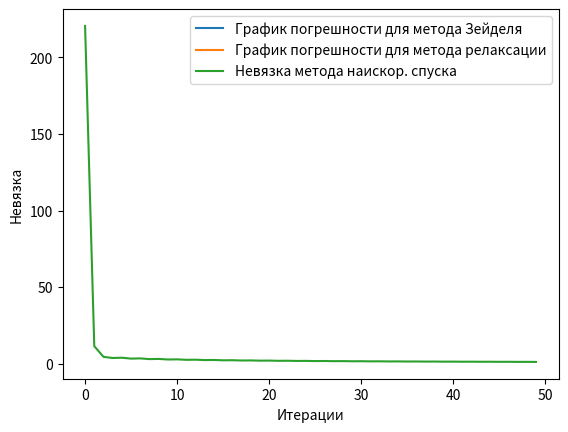

Recreate this plot in Python.
import numpy as np
from sympy import diff
import pandas as pd
from time import time
#from tabulate import tabulate
import matplotlib.pyplot as plt


n = 40
h = 1/n
eps = h**3
m3 = 4
m4 = 5
gamma = 2
def u(x):
    return (x+2)*(2-x)
def p(x):
    return 1+x**gamma
def g(x):
    return x+1
def f(x):
    return -diff(p(x)*diff(u(x)))+g(x)*u(x)
b=[]
b.append((1/2)*(h**2)*f(0)-h*p(0)*m3)
for i in range(1,n-1):
    b.append(f(i*h)*(h**2))
b.append((1/2)*(h**2)*f(n)-h*p(n)*m4)
As=[]
for i in range(1,n+1):
    As.append((p(i*h-h)+p(i*h))/2)
A=np.zeros((n,n))
A[0][0]=As[0]+(1/2)*(h**2)*g(0)-h*p(0)
A[0][1]=-As[0]
for i in range(1,len(A)-1):
  A[i][i] = As[i] + As[i+1] + (h**2)*g(1)
  A[i][i+1]=-As[i+1]
  A[i+1][i] = -As[i]
  stop=1
A[n-1][n-1]=As[n-1]+(1/2)*(h**2)*g(n)-h*p(n)

print('A: ')
print(A)

#Метод прогонки
'''
def solution(a, b):


    n = len(a)
    x = [0 for k in range(0, n)]  # обнуление вектора решений
    print('Размерность матрицы: ', n, 'x', n)

    # Прямой ход
    v = [0 for k in range(0, n)]
    u = [0 for k in range(0, n)]
    # для первой 0-й строки
    v[0] = a[0][1] / (-a[0][0])
    u[0] = (- b[0]) / (-a[0][0])
    for i in range(1, n - 1):  # заполняем за исключением 1-й и (n-1)-й строк матрицы
        v[i] = a[i][i + 1] / (-a[i][i] - a[i][i - 1] * v[i - 1])
        u[i] = (a[i][i - 1] * u[i - 1] - b[i]) / (-a[i][i] - a[i][i - 1] * v[i - 1])
    # для последней (n-1)-й строки
    v[n - 1] = 0
    u[n - 1] = (a[n - 1][n - 2] * u[n - 2] - b[n - 1]) / (-a[n - 1][n - 1] - a[n - 1][n - 2] * v[n - 2])



    # Обратный ход
    x[n - 1] = u[n - 1]
    for i in range(n - 1, 0, -1):
        x[i - 1] = v[i - 1] * x[i] + u[i - 1]

    return x
'''
#Метод Зейделя

x0=np.zeros(n)
# MAIN - блок программмы
def Zeidel(A,b,x0,eps):
 Adiag=A-np.diag(np.diag(A))
 x1=np.zeros_like(x0)
 n=0
 epsilons=[]
 vect=[]
 while max(abs(A.dot(x1)-b))>eps:

  #print(pd.DataFrame(x1).T)

  epsilons.append(max(abs(A.dot(x1)-b)))

  x0=x1

  for i in range(len(x0)):
    summa1 = 0
    summa2 = 0
    for j in range(i):
     summa1 += (-x1[j])*(A[i][j]/A[i][i])
    for j in range(i+1, len(x0)):
     summa2 += (-x0[j])*(A[i][j]/A[i][i])
    x1[i] = summa1+summa2+(b[i]/A[i][i])
    vect.append(list(x0))

    n+=1
  return x1,n,epsilons,vect


solved, iterations, error1, vect = Zeidel(A,b,x0,eps=eps)
print("Кол-во итераций: " + str(iterations))
print("Ответ алгоритма: " + str(solved))
print("Ошибки: " + str(error1))
# plt.plot(error,label='График погрешности для метода Зейделя')
# plt.xlabel('Кол-во итераций')
# plt.ylabel('Величина невязки')
# plt.legend()
# #plt.show()
# pd.set_option('display.max_columns', None)
# pd.DataFrame(vect).to_excel('zeidel.xlsx')
#print(tabulate(pd.DataFrame(vect)))

#print("Решение: " + str(np.linalg.solve(A,b)))


#Метод релаксации

x0=np.zeros(n)
def Relax(A,x0,eps):
 x1=np.zeros_like(x0)
 n=0
 w = 1.3#[w for w in np.arange(0,2,0.01)]
 epsilons=[]
 vect = []

 while max(abs(A.dot(x1)-b))>eps:
  epsilons.append(max(abs(A.dot(x1) - b)))
  x0=x1
  for i in range(len(x0)):
    summa1=0
    summa2=0
    for j in range(i):
     summa1+=(-x1[j])*(A[i][j]/A[i][i])
    for j in range(i+1,len(x0)):
     summa2+=(-x0[j])*(A[i][j]/A[i][i])
    x1[i]=(1-w)*x0[i]+w*(summa1+summa2+(b[i]/A[i][i]))
  #w += 0.1
    n+=1
    vect.append(list(x0))
  return x1,n,w,epsilons,vect


solved, iterations, param, error2, vect = Relax(A, x0, eps)
# par=[par for par in np.arange(0,1.6,0.1)]
# spisok=[610,290,184,130,98,77,62,50,41,34,28,23,19,25,38,77]
# plt.plot(par,spisok,label='Зависимость числа итераций от значения параметра')
# plt.legend()
# plt.show()
print("Ответ алгоритма: " + str(solved))
print("Количество итераций: " + str(iterations))
#print("Оптимальное значение параметра: " + str(param))
print("Ошибки: " + str(error2))
# pd.DataFrame(vect).to_excel('relax.xlsx')

# plt.plot(error)
# plt.plot(error,label='График погрешности для метода релаксации')
# plt.xlabel('Кол-во итераций')
# plt.ylabel('Величина невязки')
# plt.legend()
#plt.show()




#Метод наискорейшего спуска
x0=np.zeros(n)
def spusk(A,b,x0,eps):
    x1=x0
    n=0
    errors=[]
    vect = []
    for i in range(50):#while max(abs(A.dot(x1) - b)) > eps:
        errors.append(max(abs(A.dot(x1) - b)))
        #print(max(abs(A.dot(x1) - b)))
        x0 = x1
        r=A.dot(x0)-b
        tau=((A.dot(r)).dot(r))/((A.dot(r)).dot((A.dot(r))))
        #tau = (r.dot(r)) / ((A.dot(r)).dot(r))
        x1 = x0 - tau*r

        n += 1
        vect.append(list(x0))

    return x1, n,errors,vect
x1,iterations,error3,vect=spusk(A,b,x0,eps)

print("Ответ алгоритма: " + str(x1))
print("Количество итераций: " + str(iterations))
print("Ошибки: " + str(error3))
# vct=pd.DataFrame(vect)

#vct=vct.apply(lambda x:print(x))
#vct.to_excel('spusk.xlsx')
#
plt.plot(error1,label='График погрешности для метода Зейделя')
plt.plot(error2,label='График погрешности для метода релаксации')
plt.plot(error3,label = 'Невязка метода наискор. спуска')
plt.xlabel('Итерации')
plt.ylabel('Невязка')
plt.legend()
plt.show()



# start=time()
# y=f(1)
# end=time()
# print(end-start)
